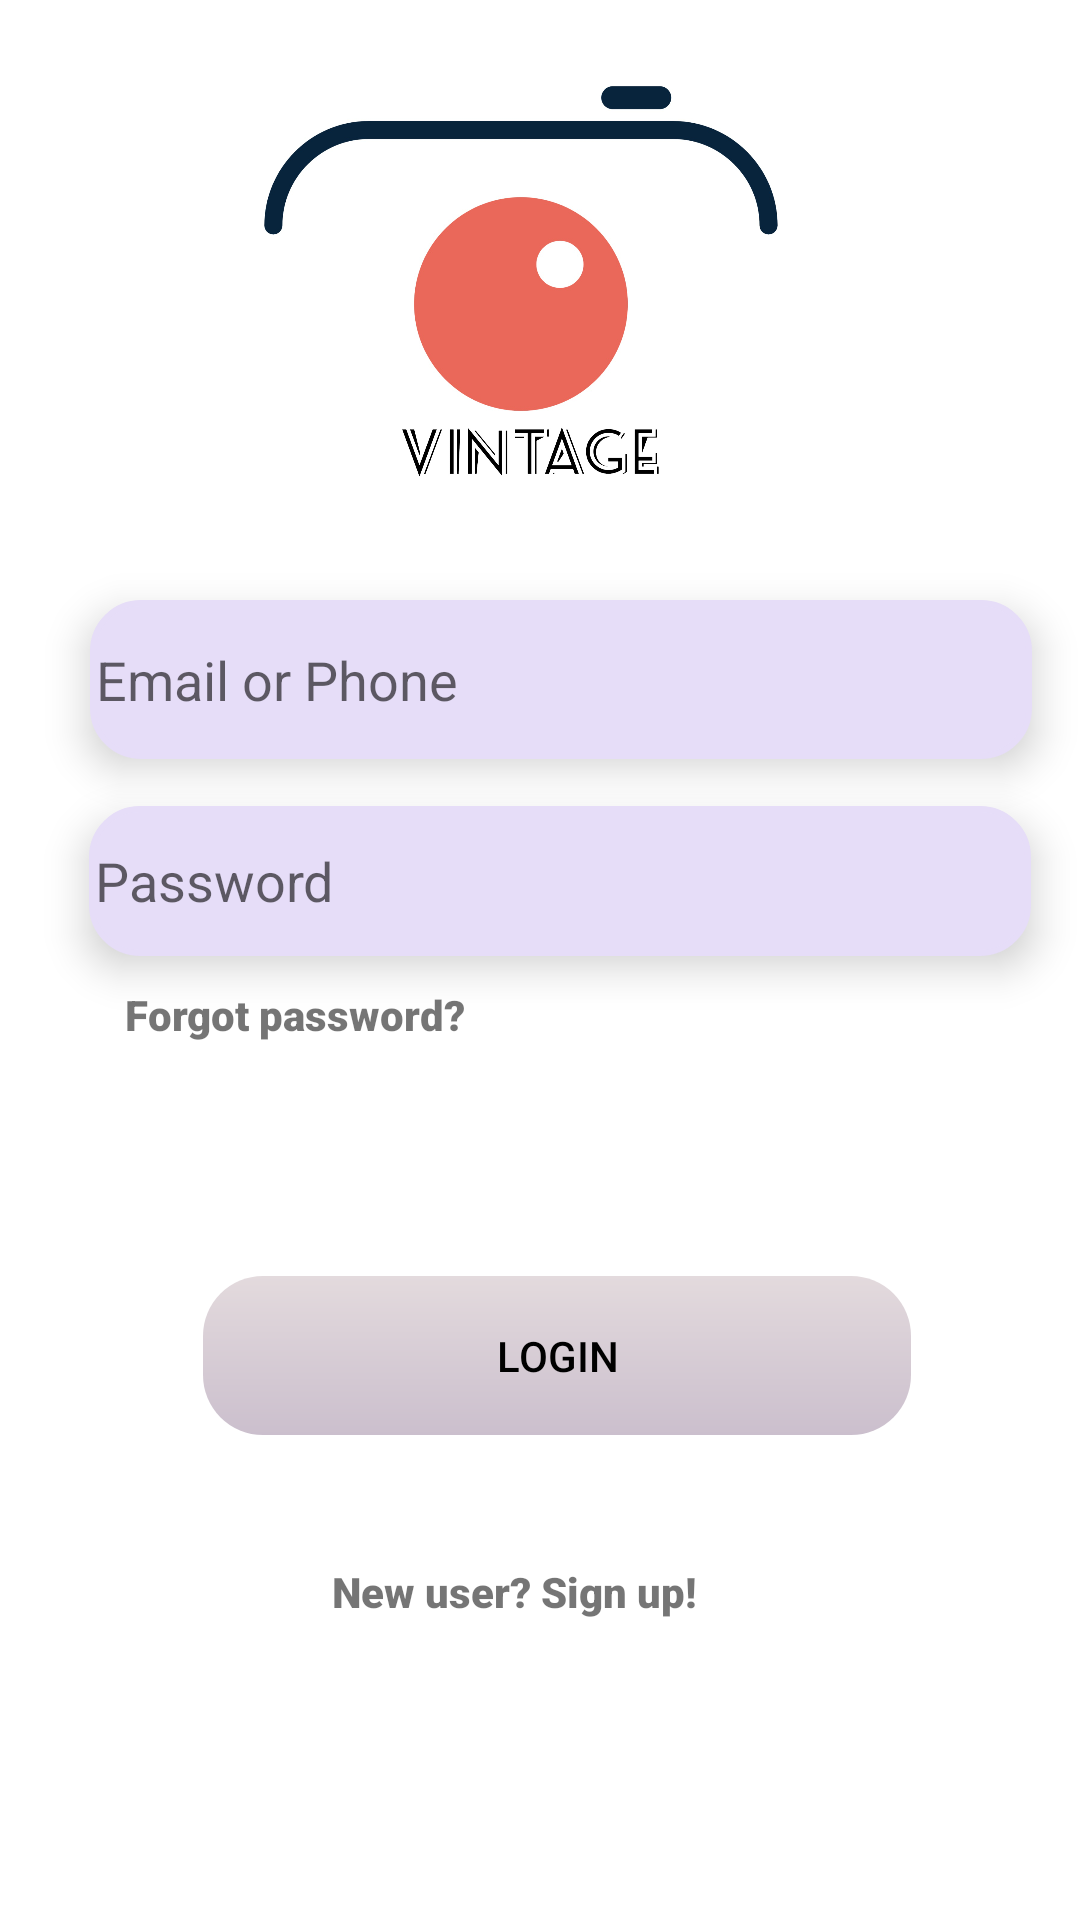

This screen was rendered from an Android layout file. Write that file and the resources it references.
<!-- AndroidManifest.xml: application theme AppTheme -->
<!-- res/layout/fragment_login.xml -->
<?xml version="1.0" encoding="utf-8"?>

<androidx.constraintlayout.widget.ConstraintLayout xmlns:android="http://schemas.android.com/apk/res/android"
    xmlns:app="http://schemas.android.com/apk/res-auto"
    xmlns:tools="http://schemas.android.com/tools"
    android:layout_width="match_parent"
    android:layout_height="match_parent"
 android:background="#FFFFFF"
    tools:context=".registration.LoginFragment">
    <ImageView
        android:id="@+id/imageView3"
        android:layout_width="225dp"
        android:layout_height="150dp"
        android:layout_marginStart="32dp"
        android:layout_marginEnd="32dp"
        android:src="@drawable/logo"
        app:layout_constraintBottom_toBottomOf="parent"
        app:layout_constraintEnd_toEndOf="parent"
        app:layout_constraintHorizontal_bias="0.426"
        app:layout_constraintStart_toStartOf="parent"
        app:layout_constraintTop_toTopOf="parent"
        app:layout_constraintVertical_bias="0.051" />


    <EditText
        android:id="@+id/email_or_phone"
        android:layout_width="314dp"
        android:layout_height="53dp"
        android:layout_marginStart="25dp"
        android:layout_marginEnd="8dp"
        android:layout_marginBottom="268dp"
        android:background="@drawable/textbox"
        android:elevation="8dp"
        android:ems="10"
        android:hint="Email or Phone "
        android:inputType="textEmailAddress"
        android:padding="2dp"
        app:layout_constraintBottom_toBottomOf="parent"
        app:layout_constraintEnd_toEndOf="parent"
        app:layout_constraintHorizontal_bias="0.375"
        app:layout_constraintStart_toStartOf="parent"
        app:layout_constraintTop_toBottomOf="@+id/imageView3"
        app:layout_constraintVertical_bias="0.173" />

    <EditText
        android:id="@+id/password"
        android:layout_width="314dp"
        android:layout_height="50dp"
        android:layout_marginStart="25dp"
        android:layout_marginEnd="8dp"
        android:layout_marginBottom="268dp"
        android:background="@drawable/textbox"
        android:elevation="8dp"
        android:ems="10"
        android:hint="Password"
        android:inputType="textPassword"
        android:padding="2dp"
        app:layout_constraintBottom_toBottomOf="parent"
        app:layout_constraintEnd_toEndOf="parent"
        app:layout_constraintHorizontal_bias="0.359"
        app:layout_constraintStart_toStartOf="parent"
        app:layout_constraintTop_toBottomOf="@+id/email_or_phone"
        app:layout_constraintVertical_bias="0.228" />

    <TextView
        android:id="@+id/forgot_password"
        android:layout_width="wrap_content"
        android:layout_height="wrap_content"
        android:layout_marginStart="12dp"
        android:layout_marginTop="60dp"
        android:fontFamily="sans-serif-black"
        android:text="Forgot password?"
        app:layout_constraintStart_toStartOf="@+id/password"
        app:layout_constraintTop_toTopOf="@+id/password" />

    <ProgressBar
        android:id="@+id/progressBar"
        style="?android:attr/progressBarStyleHorizontal"
        android:layout_width="69dp"
        android:layout_height="12dp"
        android:layout_marginStart="162dp"
        android:layout_marginTop="300dp"
        android:layout_marginEnd="180dp"
        android:layout_marginBottom="40dp"
        android:visibility="invisible"
        app:layout_constraintBottom_toTopOf="@+id/login_btn"
        app:layout_constraintEnd_toEndOf="parent"
        app:layout_constraintHorizontal_bias="0.0"
        app:layout_constraintStart_toStartOf="parent"
        app:layout_constraintTop_toTopOf="parent"
        app:layout_constraintVertical_bias="1.0" />

    <Button
        android:id="@+id/login_btn"
        android:layout_width="236dp"
        android:layout_height="53dp"
        android:layout_marginStart="32dp"
        android:layout_marginEnd="39dp"
        android:layout_marginBottom="20dp"
        android:background="@drawable/btn"
        android:stateListAnimator="@null"
        android:text="Login"
        android:textColor="@android:color/black"
        app:layout_constraintBottom_toTopOf="@+id/create_account_text"
        app:layout_constraintEnd_toEndOf="parent"
        app:layout_constraintHorizontal_bias="0.673"
        app:layout_constraintStart_toStartOf="parent"
        app:layout_constraintTop_toBottomOf="@+id/password"
        app:layout_constraintVertical_bias="0.878" />

    <TextView
        android:id="@+id/create_account_text"
        android:layout_width="wrap_content"
        android:layout_height="wrap_content"
        android:layout_marginStart="176dp"
        android:layout_marginEnd="177dp"
        android:layout_marginBottom="92dp"
        android:fontFamily="sans-serif-black"
        android:padding="8dp"
        android:text="New user? Sign up!"
        app:layout_constraintBottom_toBottomOf="parent"
        app:layout_constraintEnd_toEndOf="parent"
        app:layout_constraintHorizontal_bias="0.562"
        app:layout_constraintStart_toStartOf="parent" />



</androidx.constraintlayout.widget.ConstraintLayout>
<!-- resources referenced by this layout -->
<resources>
  <!-- drawable btn (drawable) -->
  <?xml version="1.0" encoding="utf-8"?>
  
  <shape android:shape="rectangle" xmlns:android="http://schemas.android.com/apk/res/android">
  
      <gradient android:startColor="#E3DADD" android:endColor="#CBBFCD"
          android:angle="-90"/>
      <corners android:radius="20dp"/>
  </shape>
  <!-- drawable logo: png bitmap (drawable, 224093 bytes) -->
  <!-- drawable textbox (drawable) -->
  <?xml version="1.0" encoding="utf-8"?>
  
  <shape android:shape="rectangle" xmlns:android="http://schemas.android.com/apk/res/android">
  
  
        <solid android:color="@color/colorPrimaryDark"/>
         <corners android:radius="16dp"/>
         <stroke android:color="@color/colorPrimaryDark" android:width="2dp"/>
  
  </shape>
  <style name="AppTheme" parent="Theme.AppCompat.Light.NoActionBar">
          
          <item name="colorPrimary">@color/colorPrimary</item>
          <item name="colorPrimaryDark">@color/colorPrimaryDark</item>
          <item name="colorAccent">@color/colorAccent</item>
      </style>
  <color name="colorPrimaryDark">#E6DDF8</color>
  <color name="colorPrimary">#FBF3F6</color>
  <color name="colorAccent">#0A090B</color>
</resources>
